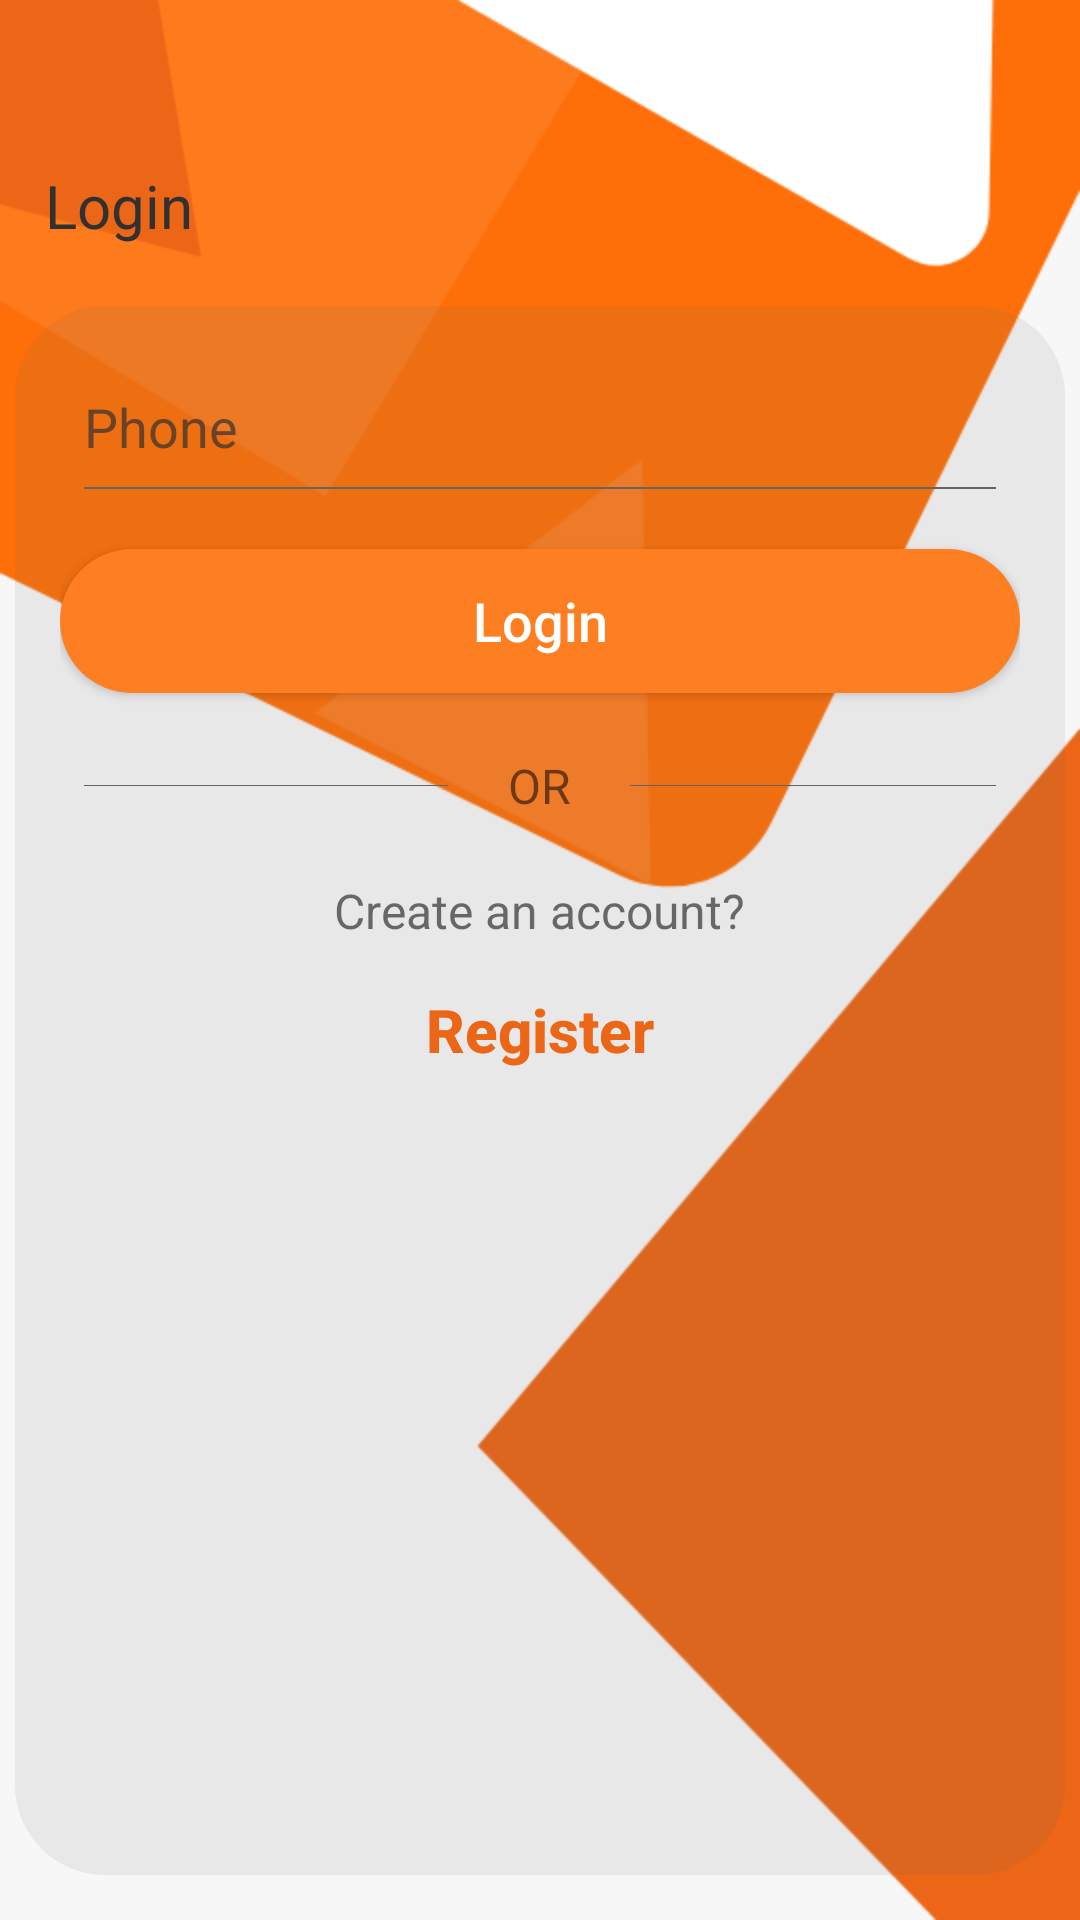

Android layout source for this screen:
<!-- AndroidManifest.xml: application theme AppTheme -->
<!-- res/layout/activity_login.xml -->
<?xml version="1.0" encoding="utf-8"?>

<LinearLayout xmlns:android="http://schemas.android.com/apk/res/android"
    xmlns:app="http://schemas.android.com/apk/res-auto"
    xmlns:tools="http://schemas.android.com/tools"
    android:layout_width="match_parent"
    android:layout_height="match_parent"
    android:background="@drawable/register_bg"
    android:orientation="vertical"
    android:weightSum="10"
    tools:context=".LoginActivity">

    <LinearLayout
        android:layout_width="match_parent"
        android:layout_height="0dp"
        android:layout_marginLeft="5dp"
        android:layout_marginRight="5dp"
        android:layout_marginBottom="10dp"
        android:layout_weight="1.5"
        android:gravity="bottom"
        android:orientation="vertical"
        android:paddingLeft="10dp"
        android:paddingRight="15dp"
        android:paddingBottom="10dp"
        android:weightSum="10">

        <TextView
            android:layout_width="wrap_content"
            android:layout_height="0dp"
            android:layout_weight="9.1"
            android:ellipsize="marquee"
            android:gravity="left|bottom"
            android:text="Login "
            android:textColor="@color/gray4"
            android:textSize="20sp" />

        
        
        
        
        
        

    </LinearLayout>


    <ScrollView
        android:layout_width="match_parent"
        android:layout_height="0dp"
        android:layout_marginLeft="5dp"
        android:layout_marginRight="5dp"
        android:layout_marginBottom="15dp"
        android:layout_weight="8.5"
        android:background="@drawable/rgister_container_bg1"

        >


        <LinearLayout
            android:layout_width="match_parent"
            android:layout_height="wrap_content"
            android:orientation="vertical"
            android:paddingLeft="15dp"
            android:paddingRight="15dp">


            <EditText
                android:layout_width="match_parent"
                android:layout_height="wrap_content"
                android:layout_marginTop="20dp"
                android:background="@null"
                android:gravity="center_vertical"
                android:hint="Phone"
                android:inputType="phone"
                android:padding="8dp"
                android:textColor="@color/black"
                android:textColorHint="@color/gray3"
                android:theme="@style/MyEditTextTheme" />

            <View
                android:layout_width="match_parent"
                android:layout_height="0.44dp"
                android:layout_marginLeft="8dp"
                android:layout_marginRight="8dp"
                android:background="@color/gray2" />

            <EditText
                android:layout_width="match_parent"
                android:layout_height="wrap_content"
                android:layout_marginTop="20dp"
                android:background="@null"
                android:gravity="center_vertical"
                android:hint="Password"
                android:inputType="textPassword"

                android:padding="8dp"
                android:textColor="@color/black"
                android:textColorHint="@color/gray3"
                android:theme="@style/MyEditTextTheme"
                android:visibility="gone"/>


            <View
                android:layout_width="match_parent"
                android:layout_height="0.44dp"
                android:layout_marginLeft="8dp"
                android:layout_marginRight="8dp"
                android:background="@color/gray2" />


            <Button
                android:id="@+id/login_btn"
                android:layout_width="match_parent"
                android:layout_height="wrap_content"
                android:layout_gravity="center"
                android:layout_marginTop="20dp"
                android:background="@drawable/edit_text_background"
                android:text="Login"
                android:textAllCaps="false"
                android:textColor="@color/white1"
                android:textSize="18sp" />

            <LinearLayout
                android:layout_width="match_parent"
                android:layout_height="wrap_content"
                android:layout_marginLeft="8dp"
                android:layout_marginTop="20dp"
                android:layout_marginRight="8dp"
                android:orientation="horizontal"
                android:weightSum="10">

                <View
                    android:layout_width="0dp"
                    android:layout_height="0.44dp"
                    android:layout_gravity="center"
                    android:layout_weight="4"
                    android:background="@color/gray2" />

                <TextView
                    android:layout_width="0dp"
                    android:layout_height="wrap_content"
                    android:layout_gravity="center"
                    android:layout_weight="2"
                    android:gravity="center"
                    android:text="OR"
                    android:textSize="16sp" />

                <View
                    android:layout_width="0dp"
                    android:layout_height="0.44dp"
                    android:layout_gravity="center"
                    android:layout_weight="4"
                    android:background="@color/gray2" />

            </LinearLayout>


            <TextView
                android:layout_width="wrap_content"
                android:layout_height="wrap_content"
                android:layout_gravity="center"
                android:layout_marginTop="20dp"
                    android:text="Create an account?"
                android:textColor="@color/gray3"
                android:textSize="16sp" />

            <Button
                android:id="@+id/register_btn"
                android:layout_width="wrap_content"
                android:layout_height="wrap_content"
                android:layout_gravity="center"
                android:layout_marginTop="5dp"
                android:background="@null"
                android:text="Register"
                android:textAllCaps="false"
                android:textColor="@color/orange_dark"
                android:textStyle="bold"
                android:textSize="20sp" />


            


        </LinearLayout>
    </ScrollView>


    
    
    
    
    
    

    
    
    
    
    
    
    
    
    

    


</LinearLayout>
<!-- resources referenced by this layout -->
<resources>
  <color name="black">#000000</color>
  <color name="gray2">#646464</color>
  <color name="gray3">#B3313131</color>
  <color name="gray4">#313131</color>
  <color name="orange_dark">#eb6616</color>
  <color name="white1">#FFFFFF</color>
  <!-- drawable edit_text_background (drawable) -->
  <?xml version="1.0" encoding="utf-8"?>
  
  <selector xmlns:android="http://schemas.android.com/apk/res/android"
      >
      <item >
          <shape android:shape="rectangle">
              <solid android:color="@color/orange_light"/>
              <corners android:radius="30dp" />
              
                  
                  
                  
          </shape>
      </item>
  </selector>
  <!-- drawable register_bg: png bitmap (drawable-xhdpi, 24807 bytes) -->
  <!-- drawable rgister_container_bg1 (drawable) -->
  <?xml version="1.0" encoding="utf-8"?>
  
      <selector xmlns:android="http://schemas.android.com/apk/res/android"
          >
          <item >
              <shape android:shape="rectangle">
                  <solid android:color="@color/gray"/>
                  <corners android:radius="30dp" />
                  
                  
                  
                  
              </shape>
          </item>
      </selector>
  <style name="MyEditTextTheme">
          
          <item name="colorControlNormal">#9e9e9e</item>
          
      </style>
  <style name="AppTheme" parent="Theme.AppCompat.Light.DarkActionBar">
          
          <item name="colorPrimary">@color/colorPrimary</item>
          <item name="colorPrimaryDark">@color/colorPrimaryDark</item>
          <item name="colorAccent">@color/colorAccent</item>
      </style>
  <color name="orange_light">#fe7e22</color>
  <color name="gray">#1A646464</color>
  <color name="colorPrimary">#3F51B5</color>
  <color name="colorPrimaryDark">#303F9F</color>
  <color name="colorAccent">#FF4081</color>
</resources>
